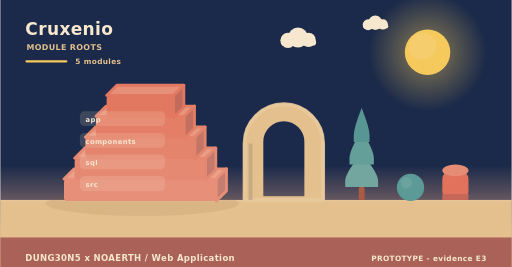
t = 0.00 s
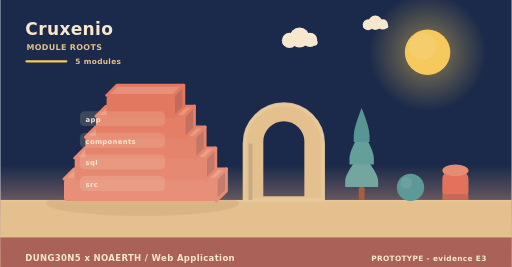
t = 2.00 s
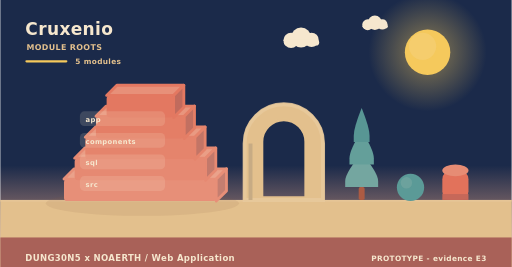
t = 4.00 s
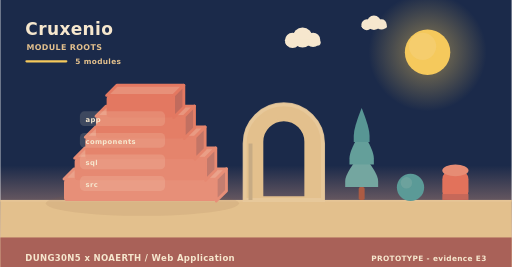
t = 6.00 s
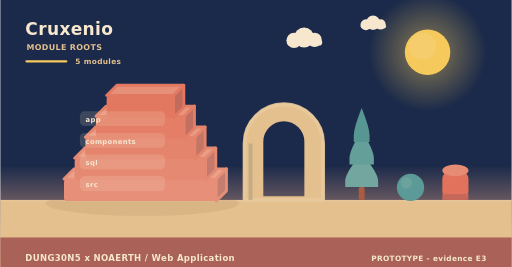
t = 8.00 s
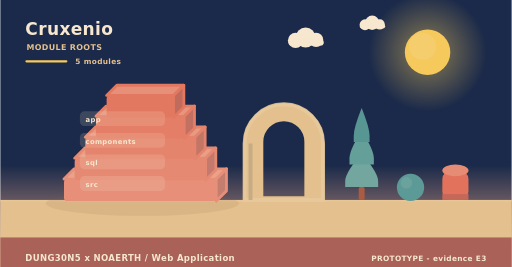
t = 10.00 s

The animated SVG that drew these frames (rendered in a browser with its animation timeline set to each time). Animation: 6 SMIL elements (animateTransform=6); frames cover the first 10.00 s, repeats indefinitely.

<svg xmlns="http://www.w3.org/2000/svg" width="900" height="470" viewBox="0 0 900 470" role="img" aria-label="Cruxenio - how it is built"><linearGradient id="skya" x1="0" y1="0" x2="0" y2="1"><stop offset="0" stop-color="#1b2a4a"/><stop offset="0.62" stop-color="#1b2a4a"/><stop offset="1" stop-color="#f3ad8a"/></linearGradient><rect width="900" height="470" fill="url(#skya)"/><radialGradient id="suna"><stop offset="0.35" stop-color="#f5c95c" stop-opacity="0.34"/><stop offset="1" stop-color="#f5c95c" stop-opacity="0"/></radialGradient><circle cx="752" cy="92" r="104" fill="url(#suna)"/><circle cx="752" cy="92" r="40" fill="#f5c95c"/><circle cx="743.2" cy="81.6" r="24" fill="#f5d27e" opacity="0.5"/><g><circle cx="524" cy="66" r="17.64" fill="#f6e7ce"/><circle cx="506.36" cy="71.04" r="13.44" fill="#f6e7ce"/><circle cx="542.48" cy="70.2" r="12.6" fill="#f6e7ce"/><rect x="493.76" y="69.36" width="62.16" height="10.92" rx="5.46" fill="#f6e7ce"/><animateTransform attributeName="transform" type="translate" values="0 0;24 0;0 0" dur="36s" begin="0s" repeatCount="indefinite"/></g><g><circle cx="660" cy="40" r="12.6" fill="#f6e7ce"/><circle cx="647.4" cy="43.6" r="9.6" fill="#f6e7ce"/><circle cx="673.2" cy="43" r="9" fill="#f6e7ce"/><rect x="638.4" y="42.4" width="44.4" height="7.8" rx="3.9" fill="#f6e7ce"/><animateTransform attributeName="transform" type="translate" values="0 0;-18 0;0 0" dur="46s" begin="3s" repeatCount="indefinite"/></g><rect x="0" y="352" width="900" height="118" fill="#e3c08d"/><rect x="0" y="352" width="900" height="3" fill="#e6c596"/><text x="44" y="62" font-family="Verdana,DejaVu Sans,sans-serif" font-size="30" font-weight="700" letter-spacing="0.6" fill="#f6e7ce" text-anchor="start">Cruxenio</text><text x="46" y="88" font-family="Verdana,DejaVu Sans,sans-serif" font-size="14" font-weight="700" letter-spacing="0.6" fill="#e3c08d" text-anchor="start">MODULE ROOTS</text><rect x="44" y="106" width="74" height="4" rx="2" fill="#f5c95c"/><text x="132" y="112" font-family="Verdana,DejaVu Sans,sans-serif" font-size="13" font-weight="700" letter-spacing="0.6" fill="#e3c08d" text-anchor="start">5 modules</text><ellipse cx="250" cy="358" rx="170" ry="22" fill="rgba(138,90,68,0.11)"/><path d="M112,315.2 L380,315.2 L398,297.2 L130,297.2 Z" fill="#eaa28b" stroke="#e78f78" stroke-width="5" stroke-linejoin="round"/><path d="M380,315.2 L398,297.2 L398,336 L380,354 Z" fill="#c47e70" stroke="#e78f78" stroke-width="5" stroke-linejoin="round"/><rect x="112" y="315.2" width="268" height="38.8" rx="6" fill="#e78f78"/><path d="M130.76,278.4 L361.24,278.4 L379.24,260.4 L148.76,260.4 Z" fill="#ea9e86" stroke="#e68972" stroke-width="5" stroke-linejoin="round"/><path d="M361.24,278.4 L379.24,260.4 L379.24,299.2 L361.24,317.2 Z" fill="#c3796b" stroke="#e68972" stroke-width="5" stroke-linejoin="round"/><rect x="130.76" y="278.4" width="230.48" height="38.8" rx="6" fill="#e68972"/><path d="M149.52,241.6 L342.48,241.6 L360.48,223.6 L167.52,223.6 Z" fill="#e99a82" stroke="#e5846c" stroke-width="5" stroke-linejoin="round"/><path d="M342.48,241.6 L360.48,223.6 L360.48,262.4 L342.48,280.4 Z" fill="#c37566" stroke="#e5846c" stroke-width="5" stroke-linejoin="round"/><rect x="149.52" y="241.6" width="192.96" height="38.8" rx="6" fill="#e5846c"/><path d="M168.28,204.8 L323.72,204.8 L341.72,186.8 L186.28,186.8 Z" fill="#e8957d" stroke="#e47e66" stroke-width="5" stroke-linejoin="round"/><path d="M323.72,204.8 L341.72,186.8 L341.72,225.6 L323.72,243.6 Z" fill="#c27061" stroke="#e47e66" stroke-width="5" stroke-linejoin="round"/><rect x="168.28" y="204.8" width="155.44" height="38.8" rx="6" fill="#e47e66"/><path d="M187.04,168 L304.96,168 L322.96,150 L205.04,150 Z" fill="#e79079" stroke="#e37861" stroke-width="5" stroke-linejoin="round"/><path d="M304.96,168 L322.96,150 L322.96,188.8 L304.96,206.8 Z" fill="#c16b5d" stroke="#e37861" stroke-width="5" stroke-linejoin="round"/><rect x="187.04" y="168" width="117.92" height="38.8" rx="6" fill="#e37861"/><rect x="140" y="196" width="150" height="26" rx="8" fill="rgba(246,231,206,0.16)" opacity="0.94"/><g><text x="150" y="215" font-family="Verdana,DejaVu Sans,sans-serif" font-size="12" font-weight="700" letter-spacing="0.6" fill="#f6e7ce" text-anchor="start">app</text><animateTransform attributeName="transform" type="translate" values="0 10;0 0" dur="0.7s" begin="0.3s" fill="freeze"/></g><rect x="140" y="234" width="150" height="26" rx="8" fill="rgba(246,231,206,0.16)" opacity="0.94"/><g><text x="150" y="253" font-family="Verdana,DejaVu Sans,sans-serif" font-size="12" font-weight="700" letter-spacing="0.6" fill="#f6e7ce" text-anchor="start">components</text><animateTransform attributeName="transform" type="translate" values="0 10;0 0" dur="0.7s" begin="0.5s" fill="freeze"/></g><rect x="140" y="272" width="150" height="26" rx="8" fill="rgba(246,231,206,0.16)" opacity="0.94"/><g><text x="150" y="291" font-family="Verdana,DejaVu Sans,sans-serif" font-size="12" font-weight="700" letter-spacing="0.6" fill="#f6e7ce" text-anchor="start">sql</text><animateTransform attributeName="transform" type="translate" values="0 10;0 0" dur="0.7s" begin="0.7s" fill="freeze"/></g><rect x="140" y="310" width="150" height="26" rx="8" fill="rgba(246,231,206,0.16)" opacity="0.94"/><g><text x="150" y="329" font-family="Verdana,DejaVu Sans,sans-serif" font-size="12" font-weight="700" letter-spacing="0.6" fill="#f6e7ce" text-anchor="start">src</text><animateTransform attributeName="transform" type="translate" values="0 10;0 0" dur="0.7s" begin="0.9s" fill="freeze"/></g><path d="M430,352 L430,252.64 A69,69 0 0 1 568,252.64 L568,352 Z M460.36,348 L460.36,249.55 A38.64,38.64 0 0 1 537.64,249.55 L537.64,348 Z" fill="#e3c08d" fill-rule="evenodd" stroke="#e3c08d" stroke-width="5" stroke-linejoin="round"/><path d="M430,352 L430,252.64 A69,69 0 0 1 568,252.64 L568,352 Z" fill="none" stroke="#e8c99d" stroke-width="7" stroke-linecap="round" opacity="0.85"/><rect x="436.9" y="252.64" width="6.9" height="99.36" fill="#c7ab84"/><rect x="630.78" y="329.28" width="10.44" height="22.72" rx="2.9" fill="#ac5b43"/><path d="M636,269.64 Q607,304.23 607,318.54 Q607,329.28 607,329.28 L665,329.28 Q665,329.28 665,318.54 Q665,304.23 636,269.64 Z" fill="#74a6a0"/><path d="M636,229.88 Q614.54,264.47 614.54,278.78 Q614.54,289.52 614.54,289.52 L657.46,289.52 Q657.46,289.52 657.46,278.78 Q657.46,264.47 636,229.88 Z" fill="#649f9a"/><path d="M636,190.12 Q622.08,224.71 622.08,239.02 Q622.08,249.76 622.08,249.76 L649.92,249.76 Q649.92,249.76 649.92,239.02 Q649.92,224.71 636,190.12 Z" fill="#589694"/><circle cx="722" cy="330" r="24" fill="#5b9a97"/><circle cx="714.8" cy="321.84" r="10.08" fill="#7aa9a2" opacity="0.55"/><rect x="778" y="300" width="46" height="52" rx="15.33" fill="#e2725b"/><ellipse cx="801" cy="300" rx="23" ry="10.4" fill="#e68c74"/><rect x="778" y="341.6" width="46" height="10.4" fill="#c66859"/><rect x="0" y="418" width="900" height="52" rx="0" fill="#a65c56" opacity="0.94"/><text x="44" y="460" font-family="Verdana,DejaVu Sans,sans-serif" font-size="15" font-weight="700" letter-spacing="0.6" fill="#f6e7ce" text-anchor="start">DUNG30N5 x NOAERTH  /  Web Application</text><text x="856" y="460" font-family="Verdana,DejaVu Sans,sans-serif" font-size="13" font-weight="700" letter-spacing="0.6" fill="#f6e7ce" text-anchor="end">PROTOTYPE  -  evidence E3</text></svg>
